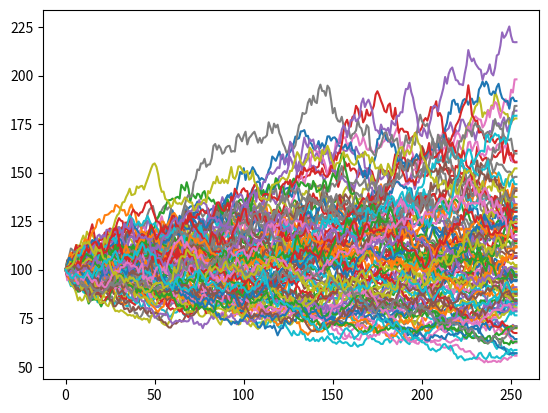

This chart was generated by the following Python code:
import numpy as np
from scipy.stats import norm
import matplotlib.pyplot as plt

class GeometricBrownianMotion:
    def sim_path(S, mu, sigma, T, dt, n):
        paths = []

        for i in range(n):
            prices = [S]
            time = 0 

            while time + dt <= T:
                prices.append(prices[-1]*np.exp((mu - 0.5*(sigma**2))*dt + sigma*np.random.normal(0, np.sqrt(dt))))
                time += dt 

            if T - time > 0:
                prices.append(prices[-1]*np.exp((mu - 0.5*(sigma**2))*dt + sigma*np.random.normal(0, np.sqrt(T-time))))

        
            paths.append(prices)
        return paths


S = 100 
mu = 0.08
sigma = 0.3 
T = 1
dt = 1/252
n = 100
sample_paths = GeometricBrownianMotion.sim_path(S, mu, sigma, T, dt, n)
for path in sample_paths:
    plt.plot(path)

plt.show()
